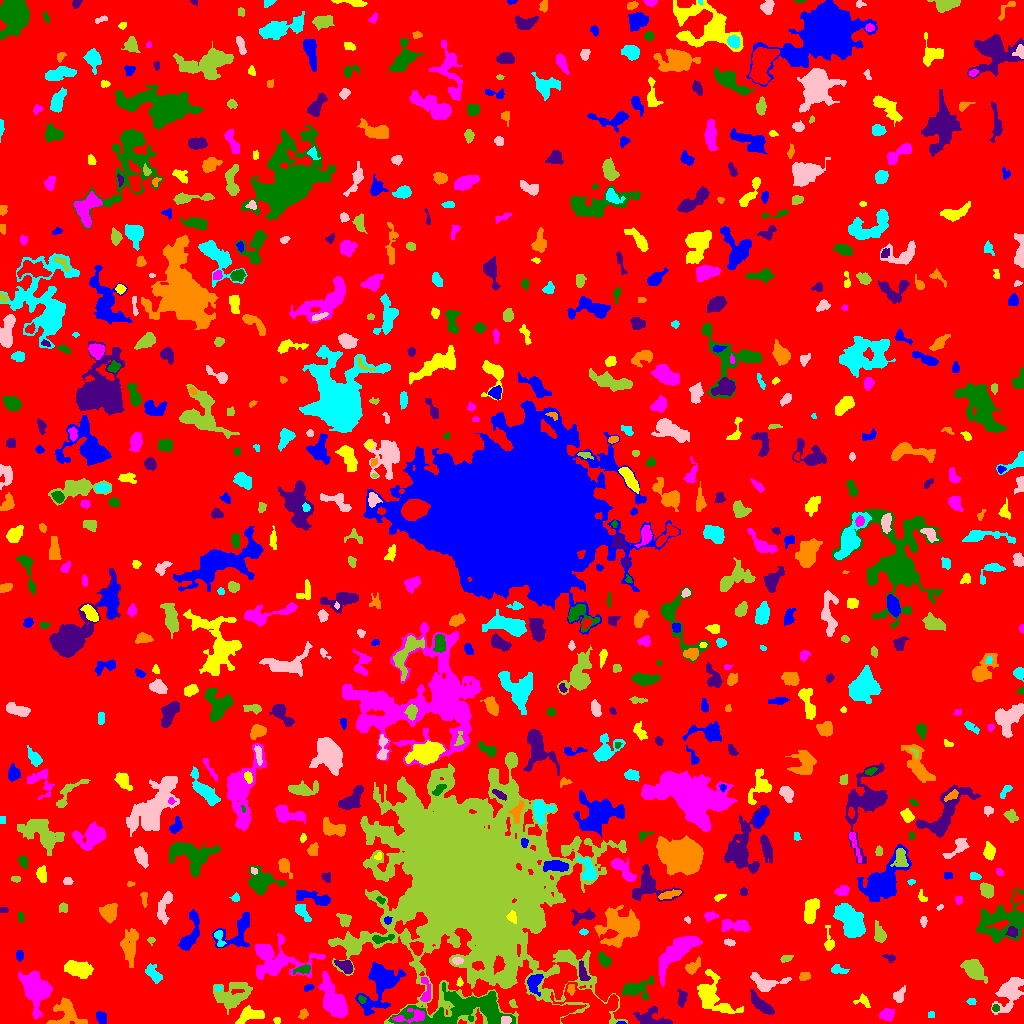

The data file committed next to this chart (first rows):
ID, X, Y, A, B, theta, total_flux, mu_max, mu_median, mu_mean, R_fwhm, R_e, R10, R90, x_start, x_end, y_start, y_end, area, greylevel
0, 520.7, 517.8, 297.8, 293.8, -0.7639, 997534, 9.0, 1.0, 1.274, 49.32, 222.2, 84.97, 367.2, 0, 1023, 0, 1023, 783240, 1.274
1, 621.2, 0.5556, 1.923, 0.6499, 0.02639, 45.0, 4.0, 1.0, 1.667, 1.954, 1.382, 0.5642, 2.257, 616, 626, 0, 2, 27, 8.667
2, 276.5, 3.4, 1.628, 1.497, 0.006982, 70.0, 3.0, 2.0, 1.489, 2.764, 2.034, 0.7979, 3.09, 273, 280, 0, 6, 47, 5.489
3, 886.6, 8.621, 3.239, 2.745, -0.001363, 531.0, 8.0, 3.0, 3.278, 4.549, 3.7, 1.493, 5.971, 879, 894, 2, 15, 162, 6.278
4, 463, 14.1, 29.29, 8.2, 0.08849, 7977, 12.0, 4.0, 4.489, 10.93, 13.73, 4.886, 21.45, 388, 515, 0, 41, 1777, 7.489
5, 653.7, 4.028, 9.238, 4.274, -0.2036, 1165, 12.0, 2.0, 3.478, 4.549, 4.886, 1.784, 8.903, 633, 672, 0, 17, 335, 6.478
6, 303.6, 9.023, 2.484, 1.646, 0.9431, 88.0, 3.0, 1.0, 1.073, 2.821, 2.459, 0.7979, 3.949, 298, 308, 4, 15, 82, 5.073
7, 931.3, 9.133, 1.867, 1.681, 1.337, 60.0, 2.0, 1.0, 1.304, 3.742, 2.111, 0.7979, 3.432, 928, 934, 6, 12, 46, 5.304
8, 505.6, 3.479, 2.641, 1.929, 0.02954, 167.0, 4.0, 2.0, 2.062, 4.297, 2.877, 1.128, 4.442, 501, 511, 0, 7, 81, 10.06
9, 462.9, 148.8, 39.47, 31.26, -0.8788, 496150, 212.0, 7.0, 16.76, 14.09, 30.77, 9.575, 73, 328, 627, 0, 271, 29598, 17.76
10, 18.04, 17.39, 2.368, 1.734, 0.5817, 148.0, 5.0, 2.0, 2.349, 3.038, 2.326, 0.7979, 3.742, 13, 22, 11, 22, 63, 5.349
11, 101.1, 5.756, 3.215, 2.231, -1.004, 373.0, 7.0, 3.0, 3.033, 3.827, 3.478, 1.262, 5.352, 96, 106, 0, 12, 123, 6.033
12, 251.6, 8.607, 7.374, 3.287, 0.1706, 736.0, 7.0, 2.0, 2.521, 4.514, 5.262, 1.871, 8.273, 235, 264, 0, 18, 292, 5.521
13, 411.3, 6.775, 9.43, 3.032, 0.1346, 325.0, 4.0, 1.0, 1.36, 5.382, 4.26, 1.596, 6.979, 392, 424, 0, 15, 239, 9.36
14, 995.5, 15.48, 1.834, 1.718, 1.42, 87.0, 3.0, 2.0, 1.673, 2.985, 2.326, 0.7979, 3.656, 992, 999, 12, 19, 52, 6.673
15, 761.8, 18.3, 7.595, 2.555, -0.7324, 719.0, 6.0, 3.0, 2.541, 6.77, 5.171, 2.034, 7.939, 750, 774, 9, 34, 283, 5.541
16, 65.84, 10.86, 7.89, 7.486, -1.158, 1004, 7.0, 2.0, 2.141, 4.068, 6.482, 2.185, 10.73, 46, 87, 0, 26, 469, 5.141
17, 971.3, 22.07, 2.396, 1.511, -0.05493, 97.0, 3.0, 1.0, 1.672, 2.821, 2.257, 0.9772, 3.827, 966, 976, 19, 25, 58, 4.672
18, 1009, 31.18, 9.703, 4.955, 1.055, 1386, 6.0, 2.0, 2.349, 8.482, 7.181, 2.821, 11.81, 991, 1023, 9, 46, 590, 5.349
19, 512.7, 19.87, 2.571, 1.408, -1.165, 63.0, 3.0, 1.0, 1.145, 2.326, 2.111, 0.7979, 3.432, 509, 517, 16, 24, 55, 5.145
20, 806.8, 13.52, 7.353, 4.409, -0.7261, 764.0, 5.0, 2.0, 2.403, 6.18, 5.109, 2.185, 8.556, 793, 820, 1, 31, 318, 5.403
21, 534, 41.23, 4.866, 3.351, 1.357, 620.0, 6.0, 3.0, 2.707, 6.077, 4.478, 1.784, 7.114, 527, 543, 27, 49, 229, 8.707
22, 863, 22.65, 3.884, 2.442, -0.32, 88.0, 3.0, 1.0, 0.7395, 2.459, 2.706, 0.9772, 4.334, 853, 870, 16, 30, 119, 4.739
23, 334.6, 21.12, 9.985, 4.354, -1.11, 4546, 18.0, 5.0, 6.323, 7.939, 7.313, 2.877, 12.69, 318, 347, 6, 52, 719, 9.323
24, 361.5, 24.03, 1.971, 1.657, -0.689, 92.0, 4.0, 1.0, 1.614, 2.932, 2.185, 0.7979, 3.613, 358, 366, 20, 28, 57, 7.614
25, 682, 25.74, 4.116, 2.095, 1.506, 285.0, 5.0, 2.0, 2.143, 3.949, 3.523, 1.262, 5.557, 677, 687, 16, 34, 133, 5.143
26, 570.9, 34.73, 2.659, 1.866, 1.513, 207.0, 4.0, 3.0, 2.724, 4.442, 2.821, 1.262, 4.297, 567, 575, 28, 39, 76, 10.72
27, 218.4, 35.5, 1.452, 1.118, 0.0, 32.0, 2.0, 1.0, 0.7111, 2.764, 1.493, 0.5642, 2.523, 215, 222, 32, 38, 45, 6.711
28, 898.9, 27.79, 3.825, 2.54, 1.081, 293.0, 4.0, 2.0, 2.063, 5.352, 3.7, 1.493, 5.89, 893, 905, 21, 38, 142, 5.063
29, 233, 27.21, 8.662, 6.671, 0.3541, 1318, 7.0, 2.0, 2.092, 5.232, 7.225, 2.646, 12.49, 213, 252, 9, 41, 630, 5.092
30, 589.3, 14.61, 13.24, 10.53, -0.08927, 6274, 15.0, 4.0, 4.746, 8.593, 10.7, 3.989, 17.63, 550, 618, 0, 41, 1322, 8.746
31, 307.7, 35.52, 2.332, 1.361, 0.5153, 80.0, 3.0, 1.0, 1.27, 2.877, 2.257, 0.7979, 3.523, 304, 314, 32, 39, 63, 7.27
32, 712.3, 27.12, 12.66, 7.17, -0.8931, 1643, 5.0, 2.0, 2.26, 9.805, 8.538, 3.241, 13.11, 697, 743, 10, 54, 727, 5.26
33, 425.9, 31.42, 7.05, 2.396, -1.543, 277.0, 4.0, 1.0, 1.62, 4.886, 3.949, 1.596, 6.531, 420, 430, 22, 46, 171, 6.62
34, 634.1, 34.29, 7.419, 3.922, 0.1647, 954.0, 8.0, 2.0, 2.558, 5.614, 5.015, 1.871, 8.903, 622, 653, 23, 47, 373, 6.558
35, 582.8, 49.88, 4.674, 2.007, -1.301, 373.0, 8.0, 2.0, 2.487, 3.478, 3.432, 1.262, 5.863, 579, 590, 43, 63, 150, 8.487
36, 804.1, 47.12, 2.886, 1.997, 0.2832, 278.0, 6.0, 3.0, 3.022, 4.184, 3.038, 1.128, 4.652, 799, 810, 43, 51, 92, 6.022
37, 153.8, 48.78, 4.932, 2.579, -0.8548, 539.0, 8.0, 2.0, 2.655, 4.406, 4.068, 1.493, 6.747, 145, 162, 40, 60, 203, 5.655
38, 765.6, 40.04, 8.606, 4.026, -0.05983, 985.0, 8.0, 3.0, 2.914, 5.293, 5.352, 2.034, 8.831, 750, 791, 32, 51, 338, 5.914
39, 974.1, 54.33, 5.698, 3.689, -0.7379, 837.0, 6.0, 2.0, 2.197, 6.956, 5.585, 2.257, 9.08, 960, 987, 40, 64, 381, 6.197
40, 130, 40.75, 3.511, 2.336, 0.6197, 256.0, 5.0, 2.0, 1.882, 3.523, 3.478, 1.382, 5.698, 124, 137, 35, 47, 136, 5.882
41, 380.6, 39.59, 13.44, 7.641, 1.1, 3184, 12.0, 3.0, 3.272, 5.971, 9.184, 3.141, 15.07, 355, 406, 8, 61, 973, 6.272
42, 459.5, 40.45, 1.658, 1.36, -0.0, 40.0, 2.0, 1.0, 0.7692, 3.192, 1.871, 0.5642, 2.932, 456, 463, 37, 47, 52, 5.769
43, 36.05, 33.34, 9.43, 6.465, -1.289, 4218, 11.0, 5.0, 5.22, 10.2, 8.885, 3.523, 14.04, 18, 52, 5, 52, 808, 7.22
44, 303.2, 54.12, 4.143, 1.904, 0.1926, 232.0, 5.0, 2.0, 1.917, 3.192, 3.29, 1.262, 5.47, 293, 310, 49, 59, 121, 6.917
45, 345.2, 57.13, 4.342, 2.46, -0.5454, 474.0, 6.0, 2.0, 2.604, 5.323, 3.989, 1.493, 6.232, 334, 352, 50, 63, 182, 7.604
46, 692, 55.81, 4.093, 2.5, 0.7449, 427.0, 6.0, 2.0, 2.669, 4.754, 3.7, 1.493, 5.997, 685, 700, 49, 67, 160, 5.669
47, 837.7, 53.54, 4.111, 2.034, -0.1597, 275.0, 5.0, 2.0, 2.254, 3.656, 3.29, 1.262, 5.352, 831, 849, 50, 59, 122, 5.254
48, 457.3, 62.72, 2.54, 1.446, 0.02264, 164.0, 7.0, 2.0, 2.187, 2.111, 2.394, 0.7979, 3.989, 452, 463, 59, 66, 75, 10.19
49, 785.8, 64.29, 2.833, 1.135, 0.09198, 72.0, 3.0, 1.0, 0.9114, 2.821, 2.257, 0.7979, 3.432, 780, 793, 61, 68, 79, 4.911
50, 1009, 63.72, 3.671, 2.42, 0.8091, 190.0, 3.0, 1.0, 1.624, 4.146, 3.385, 1.382, 5.499, 1003, 1016, 57, 68, 117, 4.624
51, 19.5, 67.83, 2.701, 1.86, -0.0, 142.0, 3.0, 2.0, 1.775, 3.909, 2.932, 1.128, 4.478, 16, 23, 62, 73, 80, 4.775
52, 76.34, 55.1, 6.89, 3.574, -0.1952, 1275, 9.0, 2.0, 3.22, 5.109, 5.809, 2.185, 9.837, 64, 93, 45, 63, 396, 6.22
53, 275.6, 62.92, 15.79, 9.424, -0.05591, 2918, 7.0, 2.0, 2.601, 9.723, 9.918, 3.827, 16.06, 255, 325, 44, 90, 1122, 5.601
54, 604.1, 63.47, 3.447, 2.337, -0.8947, 380.0, 6.0, 2.0, 2.533, 4.549, 3.523, 1.382, 5.726, 598, 611, 56, 71, 150, 6.533
55, 889.9, 65.56, 3.243, 1.675, -0.3162, 124.0, 4.0, 1.0, 1.61, 3.29, 2.585, 0.9772, 4.334, 882, 895, 61, 69, 77, 5.61
56, 129.9, 77.63, 9.096, 3.681, 1.498, 1410, 7.0, 3.0, 3.234, 6.956, 6.817, 2.646, 10.66, 120, 138, 56, 95, 436, 5.234
57, 219.2, 85.6, 4.876, 2.162, -1.277, 341.0, 5.0, 3.0, 2.866, 4.754, 3.568, 1.382, 5.441, 214, 226, 77, 93, 119, 8.866
58, 729.1, 81.01, 2.91, 1.525, -0.1789, 150.0, 5.0, 2.0, 2.083, 2.706, 2.585, 0.9772, 4.107, 724, 735, 77, 85, 72, 5.083
59, 151.6, 83.41, 1.586, 1.255, -0.03685, 51.0, 4.0, 1.0, 1.062, 2.257, 1.693, 0.5642, 2.706, 147, 155, 78, 86, 48, 5.062
... 709 more rows
